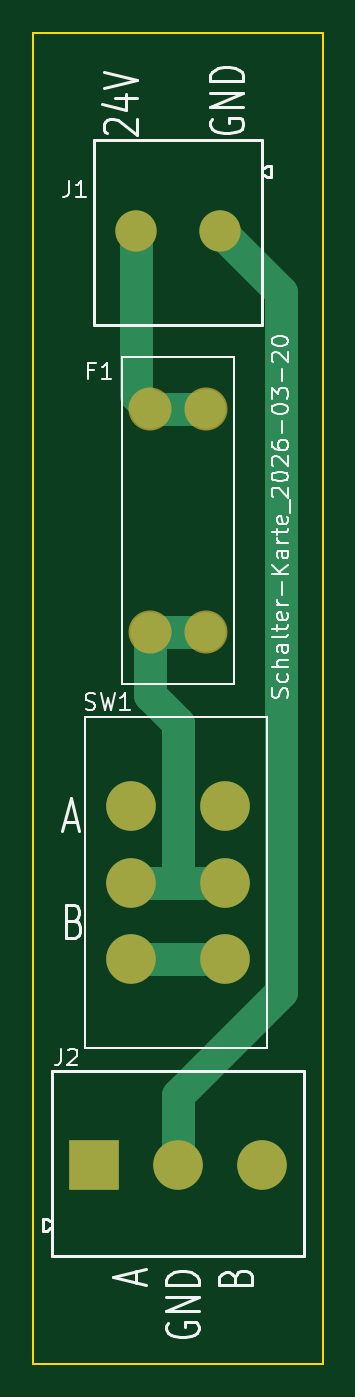
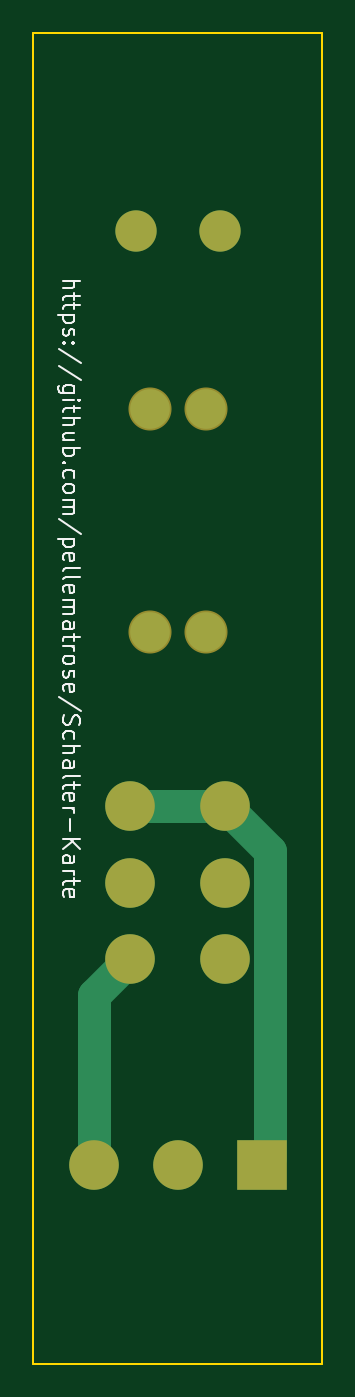
Circuit board: 9 layer files. Board 17.5 x 80.5 mm.
- bottom_copper: Schalter-Karte_HW-B_Cu.gbl (2012 bytes)
- bottom_mask: Schalter-Karte_HW-B_Mask.gbs (1053 bytes)
- paste: Schalter-Karte_HW-B_Paste.gbp (500 bytes)
- bottom_silk: Schalter-Karte_HW-B_Silkscreen.gbo (19718 bytes)
- outline: Schalter-Karte_HW-Edge_Cuts.gm1 (652 bytes)
- top_copper: Schalter-Karte_HW-F_Cu.gtl (2470 bytes)
- top_mask: Schalter-Karte_HW-F_Mask.gts (1053 bytes)
- paste: Schalter-Karte_HW-F_Paste.gtp (500 bytes)
- top_silk: Schalter-Karte_HW-F_Silkscreen.gto (24178 bytes)

=== bottom_copper: Schalter-Karte_HW-B_Cu.gbl ===
%TF.GenerationSoftware,KiCad,Pcbnew,9.0.8-9.0.8~ubuntu24.04.1*%
%TF.CreationDate,2026-03-21T21:42:50+01:00*%
%TF.ProjectId,Schalter-Karte_HW,53636861-6c74-4657-922d-4b617274655f,V1.0*%
%TF.SameCoordinates,Original*%
%TF.FileFunction,Copper,L2,Bot*%
%TF.FilePolarity,Positive*%
%FSLAX46Y46*%
G04 Gerber Fmt 4.6, Leading zero omitted, Abs format (unit mm)*
G04 Created by KiCad (PCBNEW 9.0.8-9.0.8~ubuntu24.04.1) date 2026-03-21 21:42:50*
%MOMM*%
%LPD*%
G01*
G04 APERTURE LIST*
%TA.AperFunction,ComponentPad*%
%ADD10C,3.000000*%
%TD*%
%TA.AperFunction,ComponentPad*%
%ADD11C,2.400000*%
%TD*%
%TA.AperFunction,ComponentPad*%
%ADD12C,2.500000*%
%TD*%
%TA.AperFunction,ComponentPad*%
%ADD13R,3.000000X3.000000*%
%TD*%
%TA.AperFunction,Conductor*%
%ADD14C,2.000000*%
%TD*%
G04 APERTURE END LIST*
D10*
%TO.P,SW1,1,A*%
%TO.N,Net-(J2-Pin_1)*%
X75390000Y-106300000D03*
%TO.P,SW1,2,B*%
%TO.N,+24V_sicher*%
X75390000Y-110900000D03*
%TO.P,SW1,3,C*%
%TO.N,Net-(J2-Pin_3)*%
X75390000Y-115500000D03*
%TO.P,SW1,4,A*%
X81110000Y-115500000D03*
%TO.P,SW1,5,B*%
%TO.N,+24V_sicher*%
X81110000Y-110900000D03*
%TO.P,SW1,6,C*%
%TO.N,Net-(J2-Pin_1)*%
X81110000Y-106300000D03*
%TD*%
D11*
%TO.P,F1,1*%
%TO.N,+24V*%
X79950000Y-82265000D03*
X76550000Y-82265000D03*
%TO.P,F1,2*%
%TO.N,+24V_sicher*%
X79950000Y-95735000D03*
X76550000Y-95735000D03*
%TD*%
D12*
%TO.P,J1,1,Pin_1*%
%TO.N,GND*%
X80790000Y-71500000D03*
%TO.P,J1,2,Pin_2*%
%TO.N,+24V*%
X75710000Y-71500000D03*
%TD*%
D13*
%TO.P,J2,1,Pin_1*%
%TO.N,Net-(J2-Pin_1)*%
X73170000Y-128000000D03*
D10*
%TO.P,J2,2,Pin_2*%
%TO.N,GND*%
X78250000Y-128000000D03*
%TO.P,J2,3,Pin_3*%
%TO.N,Net-(J2-Pin_3)*%
X83330000Y-128000000D03*
%TD*%
D14*
%TO.N,Net-(J2-Pin_3)*%
X83330000Y-117720000D02*
X81110000Y-115500000D01*
X83330000Y-128000000D02*
X83330000Y-117720000D01*
%TO.N,Net-(J2-Pin_1)*%
X72689000Y-109001000D02*
X75390000Y-106300000D01*
X72689000Y-127519000D02*
X72689000Y-109001000D01*
X73170000Y-128000000D02*
X72689000Y-127519000D01*
X75390000Y-106300000D02*
X81110000Y-106300000D01*
%TD*%
M02*

=== bottom_mask: Schalter-Karte_HW-B_Mask.gbs ===
%TF.GenerationSoftware,KiCad,Pcbnew,9.0.8-9.0.8~ubuntu24.04.1*%
%TF.CreationDate,2026-03-21T21:42:50+01:00*%
%TF.ProjectId,Schalter-Karte_HW,53636861-6c74-4657-922d-4b617274655f,V1.0*%
%TF.SameCoordinates,Original*%
%TF.FileFunction,Soldermask,Bot*%
%TF.FilePolarity,Negative*%
%FSLAX46Y46*%
G04 Gerber Fmt 4.6, Leading zero omitted, Abs format (unit mm)*
G04 Created by KiCad (PCBNEW 9.0.8-9.0.8~ubuntu24.04.1) date 2026-03-21 21:42:50*
%MOMM*%
%LPD*%
G01*
G04 APERTURE LIST*
%ADD10C,3.000000*%
%ADD11C,2.604000*%
%ADD12C,2.500000*%
%ADD13R,3.000000X3.000000*%
G04 APERTURE END LIST*
D10*
%TO.C,SW1*%
X75390000Y-106300000D03*
X75390000Y-110900000D03*
X75390000Y-115500000D03*
X81110000Y-115500000D03*
X81110000Y-110900000D03*
X81110000Y-106300000D03*
%TD*%
D11*
%TO.C,F1*%
X79950000Y-82265000D03*
X76550000Y-82265000D03*
X79950000Y-95735000D03*
X76550000Y-95735000D03*
%TD*%
D12*
%TO.C,J1*%
X80790000Y-71500000D03*
X75710000Y-71500000D03*
%TD*%
D13*
%TO.C,J2*%
X73170000Y-128000000D03*
D10*
X78250000Y-128000000D03*
X83330000Y-128000000D03*
%TD*%
M02*

=== paste: Schalter-Karte_HW-B_Paste.gbp ===
%TF.GenerationSoftware,KiCad,Pcbnew,9.0.8-9.0.8~ubuntu24.04.1*%
%TF.CreationDate,2026-03-21T21:42:50+01:00*%
%TF.ProjectId,Schalter-Karte_HW,53636861-6c74-4657-922d-4b617274655f,V1.0*%
%TF.SameCoordinates,Original*%
%TF.FileFunction,Paste,Bot*%
%TF.FilePolarity,Positive*%
%FSLAX46Y46*%
G04 Gerber Fmt 4.6, Leading zero omitted, Abs format (unit mm)*
G04 Created by KiCad (PCBNEW 9.0.8-9.0.8~ubuntu24.04.1) date 2026-03-21 21:42:50*
%MOMM*%
%LPD*%
G01*
G04 APERTURE LIST*
G04 APERTURE END LIST*
M02*

=== bottom_silk: Schalter-Karte_HW-B_Silkscreen.gbo (19718 bytes, source omitted) ===
=== outline: Schalter-Karte_HW-Edge_Cuts.gm1 ===
%TF.GenerationSoftware,KiCad,Pcbnew,9.0.8-9.0.8~ubuntu24.04.1*%
%TF.CreationDate,2026-03-21T21:42:50+01:00*%
%TF.ProjectId,Schalter-Karte_HW,53636861-6c74-4657-922d-4b617274655f,V1.0*%
%TF.SameCoordinates,Original*%
%TF.FileFunction,Profile,NP*%
%FSLAX46Y46*%
G04 Gerber Fmt 4.6, Leading zero omitted, Abs format (unit mm)*
G04 Created by KiCad (PCBNEW 9.0.8-9.0.8~ubuntu24.04.1) date 2026-03-21 21:42:50*
%MOMM*%
%LPD*%
G01*
G04 APERTURE LIST*
%TA.AperFunction,Profile*%
%ADD10C,0.100000*%
%TD*%
G04 APERTURE END LIST*
D10*
X69500000Y-59500000D02*
X87000000Y-59500000D01*
X87000000Y-140000000D01*
X69500000Y-140000000D01*
X69500000Y-59500000D01*
M02*

=== top_copper: Schalter-Karte_HW-F_Cu.gtl ===
%TF.GenerationSoftware,KiCad,Pcbnew,9.0.8-9.0.8~ubuntu24.04.1*%
%TF.CreationDate,2026-03-21T21:42:50+01:00*%
%TF.ProjectId,Schalter-Karte_HW,53636861-6c74-4657-922d-4b617274655f,V1.0*%
%TF.SameCoordinates,Original*%
%TF.FileFunction,Copper,L1,Top*%
%TF.FilePolarity,Positive*%
%FSLAX46Y46*%
G04 Gerber Fmt 4.6, Leading zero omitted, Abs format (unit mm)*
G04 Created by KiCad (PCBNEW 9.0.8-9.0.8~ubuntu24.04.1) date 2026-03-21 21:42:50*
%MOMM*%
%LPD*%
G01*
G04 APERTURE LIST*
%TA.AperFunction,ComponentPad*%
%ADD10C,3.000000*%
%TD*%
%TA.AperFunction,ComponentPad*%
%ADD11C,2.400000*%
%TD*%
%TA.AperFunction,ComponentPad*%
%ADD12C,2.500000*%
%TD*%
%TA.AperFunction,ComponentPad*%
%ADD13R,3.000000X3.000000*%
%TD*%
%TA.AperFunction,Conductor*%
%ADD14C,2.000000*%
%TD*%
G04 APERTURE END LIST*
D10*
%TO.P,SW1,1,A*%
%TO.N,Net-(J2-Pin_1)*%
X75390000Y-106300000D03*
%TO.P,SW1,2,B*%
%TO.N,+24V_sicher*%
X75390000Y-110900000D03*
%TO.P,SW1,3,C*%
%TO.N,Net-(J2-Pin_3)*%
X75390000Y-115500000D03*
%TO.P,SW1,4,A*%
X81110000Y-115500000D03*
%TO.P,SW1,5,B*%
%TO.N,+24V_sicher*%
X81110000Y-110900000D03*
%TO.P,SW1,6,C*%
%TO.N,Net-(J2-Pin_1)*%
X81110000Y-106300000D03*
%TD*%
D11*
%TO.P,F1,1*%
%TO.N,+24V*%
X79950000Y-82265000D03*
X76550000Y-82265000D03*
%TO.P,F1,2*%
%TO.N,+24V_sicher*%
X79950000Y-95735000D03*
X76550000Y-95735000D03*
%TD*%
D12*
%TO.P,J1,1,Pin_1*%
%TO.N,GND*%
X80790000Y-71500000D03*
%TO.P,J1,2,Pin_2*%
%TO.N,+24V*%
X75710000Y-71500000D03*
%TD*%
D13*
%TO.P,J2,1,Pin_1*%
%TO.N,Net-(J2-Pin_1)*%
X73170000Y-128000000D03*
D10*
%TO.P,J2,2,Pin_2*%
%TO.N,GND*%
X78250000Y-128000000D03*
%TO.P,J2,3,Pin_3*%
%TO.N,Net-(J2-Pin_3)*%
X83330000Y-128000000D03*
%TD*%
D14*
%TO.N,+24V_sicher*%
X78000000Y-110900000D02*
X81110000Y-110900000D01*
X76550000Y-95735000D02*
X79950000Y-95735000D01*
X76550000Y-95735000D02*
X76550000Y-99550000D01*
X78252905Y-101252905D02*
X78252905Y-110647095D01*
X75390000Y-110900000D02*
X78000000Y-110900000D01*
X76550000Y-99550000D02*
X78252905Y-101252905D01*
X78252905Y-110647095D02*
X78000000Y-110900000D01*
%TO.N,+24V*%
X76550000Y-82265000D02*
X79950000Y-82265000D01*
X75710000Y-81425000D02*
X76550000Y-82265000D01*
X75710000Y-71500000D02*
X75710000Y-81425000D01*
%TO.N,GND*%
X78250000Y-123750000D02*
X78250000Y-128000000D01*
X84499000Y-117501000D02*
X78250000Y-123750000D01*
X84499000Y-75209000D02*
X84499000Y-117501000D01*
X80790000Y-71500000D02*
X84499000Y-75209000D01*
%TO.N,Net-(J2-Pin_3)*%
X75390000Y-115500000D02*
X81110000Y-115500000D01*
%TD*%
M02*

=== top_mask: Schalter-Karte_HW-F_Mask.gts ===
%TF.GenerationSoftware,KiCad,Pcbnew,9.0.8-9.0.8~ubuntu24.04.1*%
%TF.CreationDate,2026-03-21T21:42:50+01:00*%
%TF.ProjectId,Schalter-Karte_HW,53636861-6c74-4657-922d-4b617274655f,V1.0*%
%TF.SameCoordinates,Original*%
%TF.FileFunction,Soldermask,Top*%
%TF.FilePolarity,Negative*%
%FSLAX46Y46*%
G04 Gerber Fmt 4.6, Leading zero omitted, Abs format (unit mm)*
G04 Created by KiCad (PCBNEW 9.0.8-9.0.8~ubuntu24.04.1) date 2026-03-21 21:42:50*
%MOMM*%
%LPD*%
G01*
G04 APERTURE LIST*
%ADD10C,3.000000*%
%ADD11C,2.604000*%
%ADD12C,2.500000*%
%ADD13R,3.000000X3.000000*%
G04 APERTURE END LIST*
D10*
%TO.C,SW1*%
X75390000Y-106300000D03*
X75390000Y-110900000D03*
X75390000Y-115500000D03*
X81110000Y-115500000D03*
X81110000Y-110900000D03*
X81110000Y-106300000D03*
%TD*%
D11*
%TO.C,F1*%
X79950000Y-82265000D03*
X76550000Y-82265000D03*
X79950000Y-95735000D03*
X76550000Y-95735000D03*
%TD*%
D12*
%TO.C,J1*%
X80790000Y-71500000D03*
X75710000Y-71500000D03*
%TD*%
D13*
%TO.C,J2*%
X73170000Y-128000000D03*
D10*
X78250000Y-128000000D03*
X83330000Y-128000000D03*
%TD*%
M02*

=== paste: Schalter-Karte_HW-F_Paste.gtp ===
%TF.GenerationSoftware,KiCad,Pcbnew,9.0.8-9.0.8~ubuntu24.04.1*%
%TF.CreationDate,2026-03-21T21:42:50+01:00*%
%TF.ProjectId,Schalter-Karte_HW,53636861-6c74-4657-922d-4b617274655f,V1.0*%
%TF.SameCoordinates,Original*%
%TF.FileFunction,Paste,Top*%
%TF.FilePolarity,Positive*%
%FSLAX46Y46*%
G04 Gerber Fmt 4.6, Leading zero omitted, Abs format (unit mm)*
G04 Created by KiCad (PCBNEW 9.0.8-9.0.8~ubuntu24.04.1) date 2026-03-21 21:42:50*
%MOMM*%
%LPD*%
G01*
G04 APERTURE LIST*
G04 APERTURE END LIST*
M02*

=== top_silk: Schalter-Karte_HW-F_Silkscreen.gto (24178 bytes, source omitted) ===
